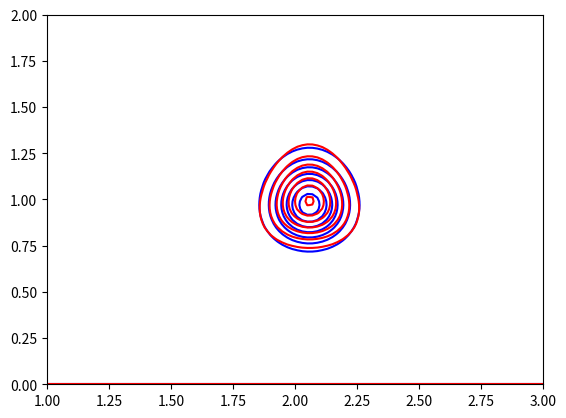

Write the Python code that produced this figure.
import numpy as np
import matplotlib.pyplot as plt
from scipy.special import gamma

class VI:
    def __init__(self):
        self.a_0 = 0
        self.b_0 = 1
        self.mu_0 = 0
        self.lambda_0 = 1
        self.iteration = 1000
        self.N = 100 #
        self.data = self.get_gaussian(self.N, 2, 1)

    # Data Generation
    def get_gaussian(self, N, mu, sigma, seed = 10):
        np.random.seed(seed)
        GD = np.random.normal(mu,sigma, N)
        return GD

    # Probs
    def E_tau(self, a,b):
        return a/(b + 0.000001) # avoid divided by 0

    #Correct
    def E_mu (self, mu_N):
        return mu_N

    #Correct
    def E_mu_square (self, lambda_N, mu_N):
        return self.E_mu(mu_N) ** 2 + 1/(lambda_N + 0.000001)  # avoid divided by 0

    # Updates
    def update_a(self, a_0, N):
        return a_0 + N/2
        # a_N = a_0 + N/2

    def update_b(self, b_0, lambda_0, data, lambda_N,mu_0, mu_N):
        sum_data_2 =  np.sum(data**2)
        sum_data = np.sum(data)
        xmu_sum = sum_data_2 -2 * mu_N* sum_data + len(data) * self.E_mu_square(lambda_N,mu_N)
        lambda_mu_sum = lambda_0 * (self.E_mu_square(lambda_N,mu_N) -2* mu_0* mu_N + mu_0**2)
        b_N = b_0 + 0.5 * (xmu_sum + lambda_mu_sum)
        return b_N

        # b_0 + 0.5E_mu[\sum (x_n-mu)^2 + \lambda_0(mu-mu_0)^2]

    def update_mu(self, lambda_0, mu_0, N, data):
        return (lambda_0 * mu_0 + N * np.mean(data))/(lambda_0 + N)
        # mu_N = lambda_0* mu_0 + N* x.mean / lambda_0 +N

    def update_lambda(self,lambda_0,a_n,b_n,N):
        return (lambda_0 + N) * self.E_tau(a_n,b_n)
        # (lambda_0 + N)E(tau)

    # Training
    def training(self):
        self.a_N = self.update_a(self.a_0,self.N) # a_star = a0+(N+1)/2
        self.mu_N = self.update_mu(self.lambda_0, self.mu_0, self.N, self.data) # Correct
        self.lambda_N = self.update_lambda(self.lambda_0,self.a_0,self.b_0,self.N) # Correct
        self.b_N = self.update_b(self.b_0, self.lambda_0,self.data,self.lambda_N,self.mu_0,self.mu_N) # b_star = 1e-6
        # print(gamma(self.a_N))

        for i in range(self.iteration):
            self.b_N = self.update_b(self.b_0, self.lambda_0, self.data, self.lambda_N, self.mu_0, self.mu_N)
            self.lambda_N = self.update_lambda(self.lambda_0, self.a_N, self.b_N, self.N)
            # print ("b_N = ", self.b_N)
            # print ("lambda_N = ",self.lambda_N)

    #Q = q_μ * q_τ
    #q_μ(μ) = N(μ|μ_N,λ^−1_N)
    def get_q_mu_optim (self, mu_N, lambda_N, mu):
        q_mu_optim = np.sqrt(lambda_N/(2*np.pi)) *\
                     np.exp(-0.5 *np.dot(lambda_N,np.transpose(mu - mu_N)**2))
        return q_mu_optim

    #Gam(τ |aN, bN)
    def get_q_tau_optim(self, a_N, b_N, tau):
        q_tau_optim = (1/gamma(a_N)) * b_N**a_N * tau**(a_N-1) *np.exp(-b_N * tau)
        return q_tau_optim

    def exact_posterior(self, mu_0,lambda_0,a_0, b_0, mu, tau):
        #normal_gamma_component = ((b_0 ** a_0) / gamma(a_0)) \
        #                  * (tau ** (a_0 -1 / 2)) \
        #                  * (np.exp(-b_0*tau))
        #gd_component = np.sqrt(lambda_0/ (2 * np.pi)) *np.exp(-0.5 * np.dot(lambda_0 * tau, np.transpose((mu - mu_0) ** 2)))

        normal_gamma_component = tau ** (a_0 -1/2)*np.exp(-tau * b_0)
        gd_component = np.exp(-tau*(lambda_0/2)*(mu-mu_0)**2)
        posterior = normal_gamma_component * gd_component

        return posterior

    def inference(self,a_N ,b_N,lambda_N,mu_N):
        mu = np.linspace(1,3, num=100)
        tau = np.linspace(0,2, num=100)

        mu_polt,tau_polt = np.meshgrid (mu, tau)

        q_mu = self.get_q_mu_optim(mu_N, lambda_N, mu_polt)
        q_tau = self.get_q_tau_optim(a_N, b_N, tau_polt)
        q_approx = q_mu.transpose() * q_tau

        posterior = self.exact_posterior((self.lambda_0 * self.mu_0 + self.N * np.mean(self.data))/ (self.lambda_0 + self.N),
                                         self.N + self.lambda_0,
                                         0.5 * self.N + self.a_0,
                                         self.b_0 + \
                                         0.5 * (self.N * np.var(self.data) +
                                                (self.lambda_0 * self.N *
                                                 (np.mean(self.data) - self.mu_0) ** 2) / (self.lambda_0 + self.N)
                                                ),

                                         mu_polt, tau_polt)

        # print(posterior.size)
        plt.figure()
        plt.contour(mu_polt,tau_polt,q_approx,colors = "b")
        plt.contour(mu_polt,tau_polt,posterior, colors = "r")
        plt.savefig("2_3")

        return q_approx, posterior

if __name__ == '__main__':
    vi = VI()
    vi.training()
    vi.inference(vi.a_N,vi.b_N,vi.lambda_N,vi.mu_N)




